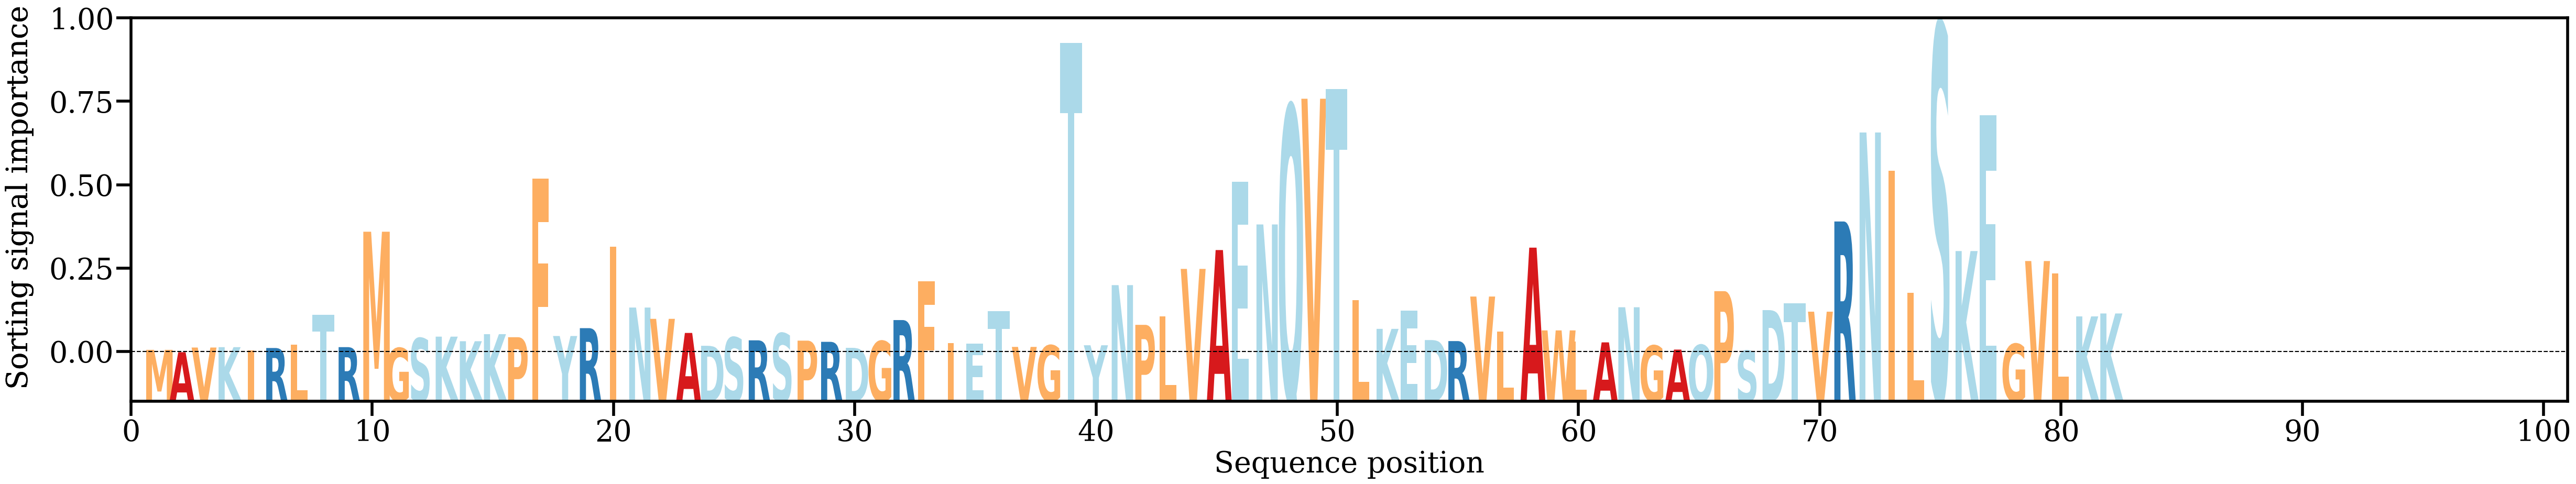

The table this chart was drawn from, first rows:
AA, Alpha
M, [0.00057941]
A, [8.657574e-05]
V, [0.00105979]
K, [0.00113668]
I, [0.00049889]
R, [0.00095827]
L, [0.00161531]
T, [0.00791672]
R, [0.00114176]
M, [0.02517068]
G, [0.00094982]
S, [0.00299377]
K, [0.00332664]
K, [0.00237179]
K, [0.00384559]
P, [0.00320735]
F, [0.03627088]
Y, [0.00346042]
R, [0.00509356]
I, [0.02206247]
N, [0.00938336]
V, [0.00703207]
A, [0.00409702]
D, [0.00142122]
S, [0.00316928]
R, [0.00256102]
S, [0.00400959]
P, [0.00249222]
R, [0.00224595]
D, [0.00099548]
G, [0.00238724]
R, [0.00677635]
F, [0.01487226]
I, [0.00196278]
E, [0.00186771]
T, [0.00858858]
V, [0.00118921]
G, [0.00150439]
T, [0.06443445]
Y, [0.00153067]
N, [0.0140491]
P, [0.00578201]
L, [0.00756599]
V, [0.01742753]
A, [0.02135326]
E, [0.03556439]
N, [0.02668397]
Q, [0.05134181]
V, [0.05285552]
T, [0.0549239]
L, [0.01093028]
K, [0.00494742]
E, [0.00877447]
D, [0.00261555]
R, [0.00240231]
V, [0.01167721]
L, [0.00436153]
A, [0.02185574]
W, [0.00462378]
L, [0.00233822]
... 22 more rows
